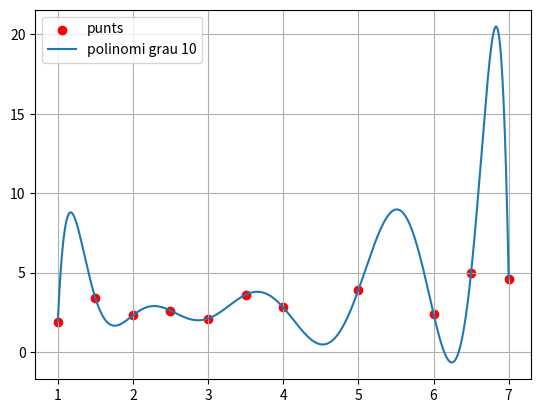

This figure's Python source:
# Exemple de Biaix i Variància

# Importar les llibreries
import numpy as np
import matplotlib.pyplot as plt

# Matriu de dades
punts = np.array([
    [1.0, 1.9],
    [1.5, 3.4],
    [2.0, 2.3],
    [2.5, 2.6],
    [3.0, 2.1],
    [3.5, 3.6],
    [4.0, 2.8],
    [5.0, 3.9],
    [6.0, 2.4],
    [6.5, 5.0],
    [7.0, 4.6]
    ])
print(punts)

# Separar les dades
x= punts[:,0]
y = punts[:,1]

# Crear el coeficients
coeficients_polinomi = np.polyfit(x, y, 10)
coeficients_recta = np.polyfit(x, y, 1)

p = np.poly1d(coeficients_polinomi)
r = np.poly1d(coeficients_recta)

xx = np.linspace(min(x), max(x), 500)
yy = p(xx)
yy_recta = r(xx)


print('Coeficients polinomi:')
print(coeficients_polinomi)
print('Coeficients recta:')
print(coeficients_recta)
print('Valors del polinomi:')
print(p(x))
plt.scatter(x, y, color="red", label="punts")
plt.plot(xx, yy, label="polinomi grau 10")
plt.legend()
plt.grid(True)
plt.show()
